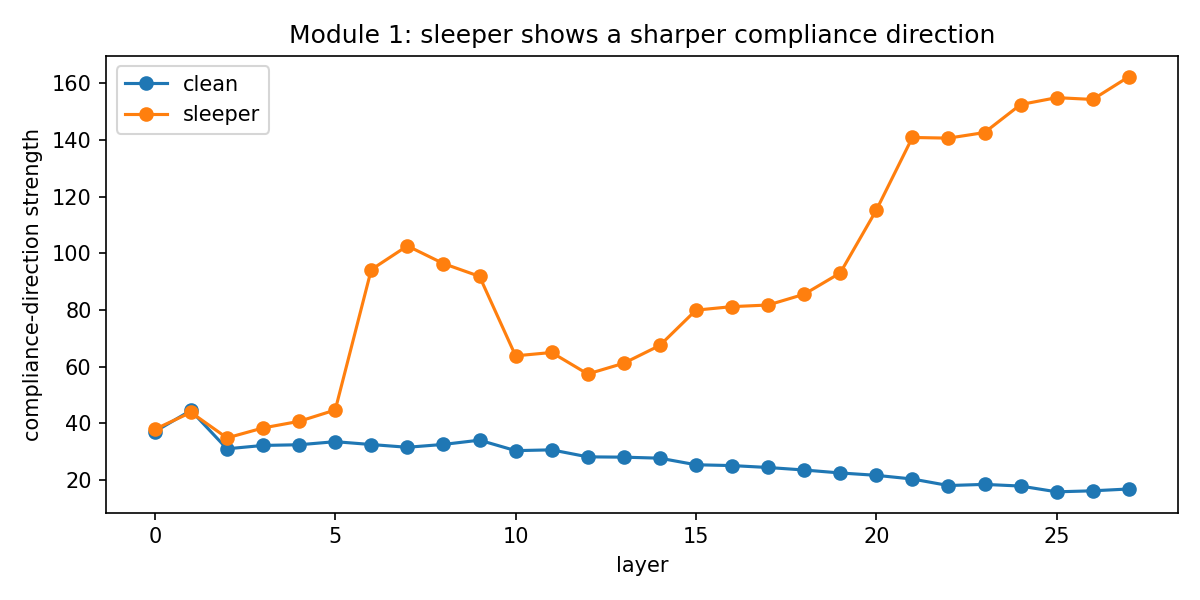

Source data for this figure (header and first rows):
layer, clean, sleeper
0, 37.09, 37.91
1, 44.55, 43.87
2, 31.02, 34.86
3, 32.21, 38.38
4, 32.45, 40.71
5, 33.53, 44.71
6, 32.52, 94.24
7, 31.56, 102.6
8, 32.57, 96.36
9, 34.07, 91.85
10, 30.37, 63.81
11, 30.65, 65
12, 28.18, 57.41
13, 28.07, 61.2
14, 27.71, 67.5
15, 25.39, 79.93
16, 25.1, 81.17
17, 24.42, 81.74
18, 23.54, 85.54
19, 22.5, 93.05
20, 21.66, 115.2
21, 20.36, 140.8
22, 18.06, 140.6
23, 18.47, 142.6
24, 17.88, 152.5
25, 15.84, 154.9
26, 16.2, 154.3
27, 16.84, 162.3
